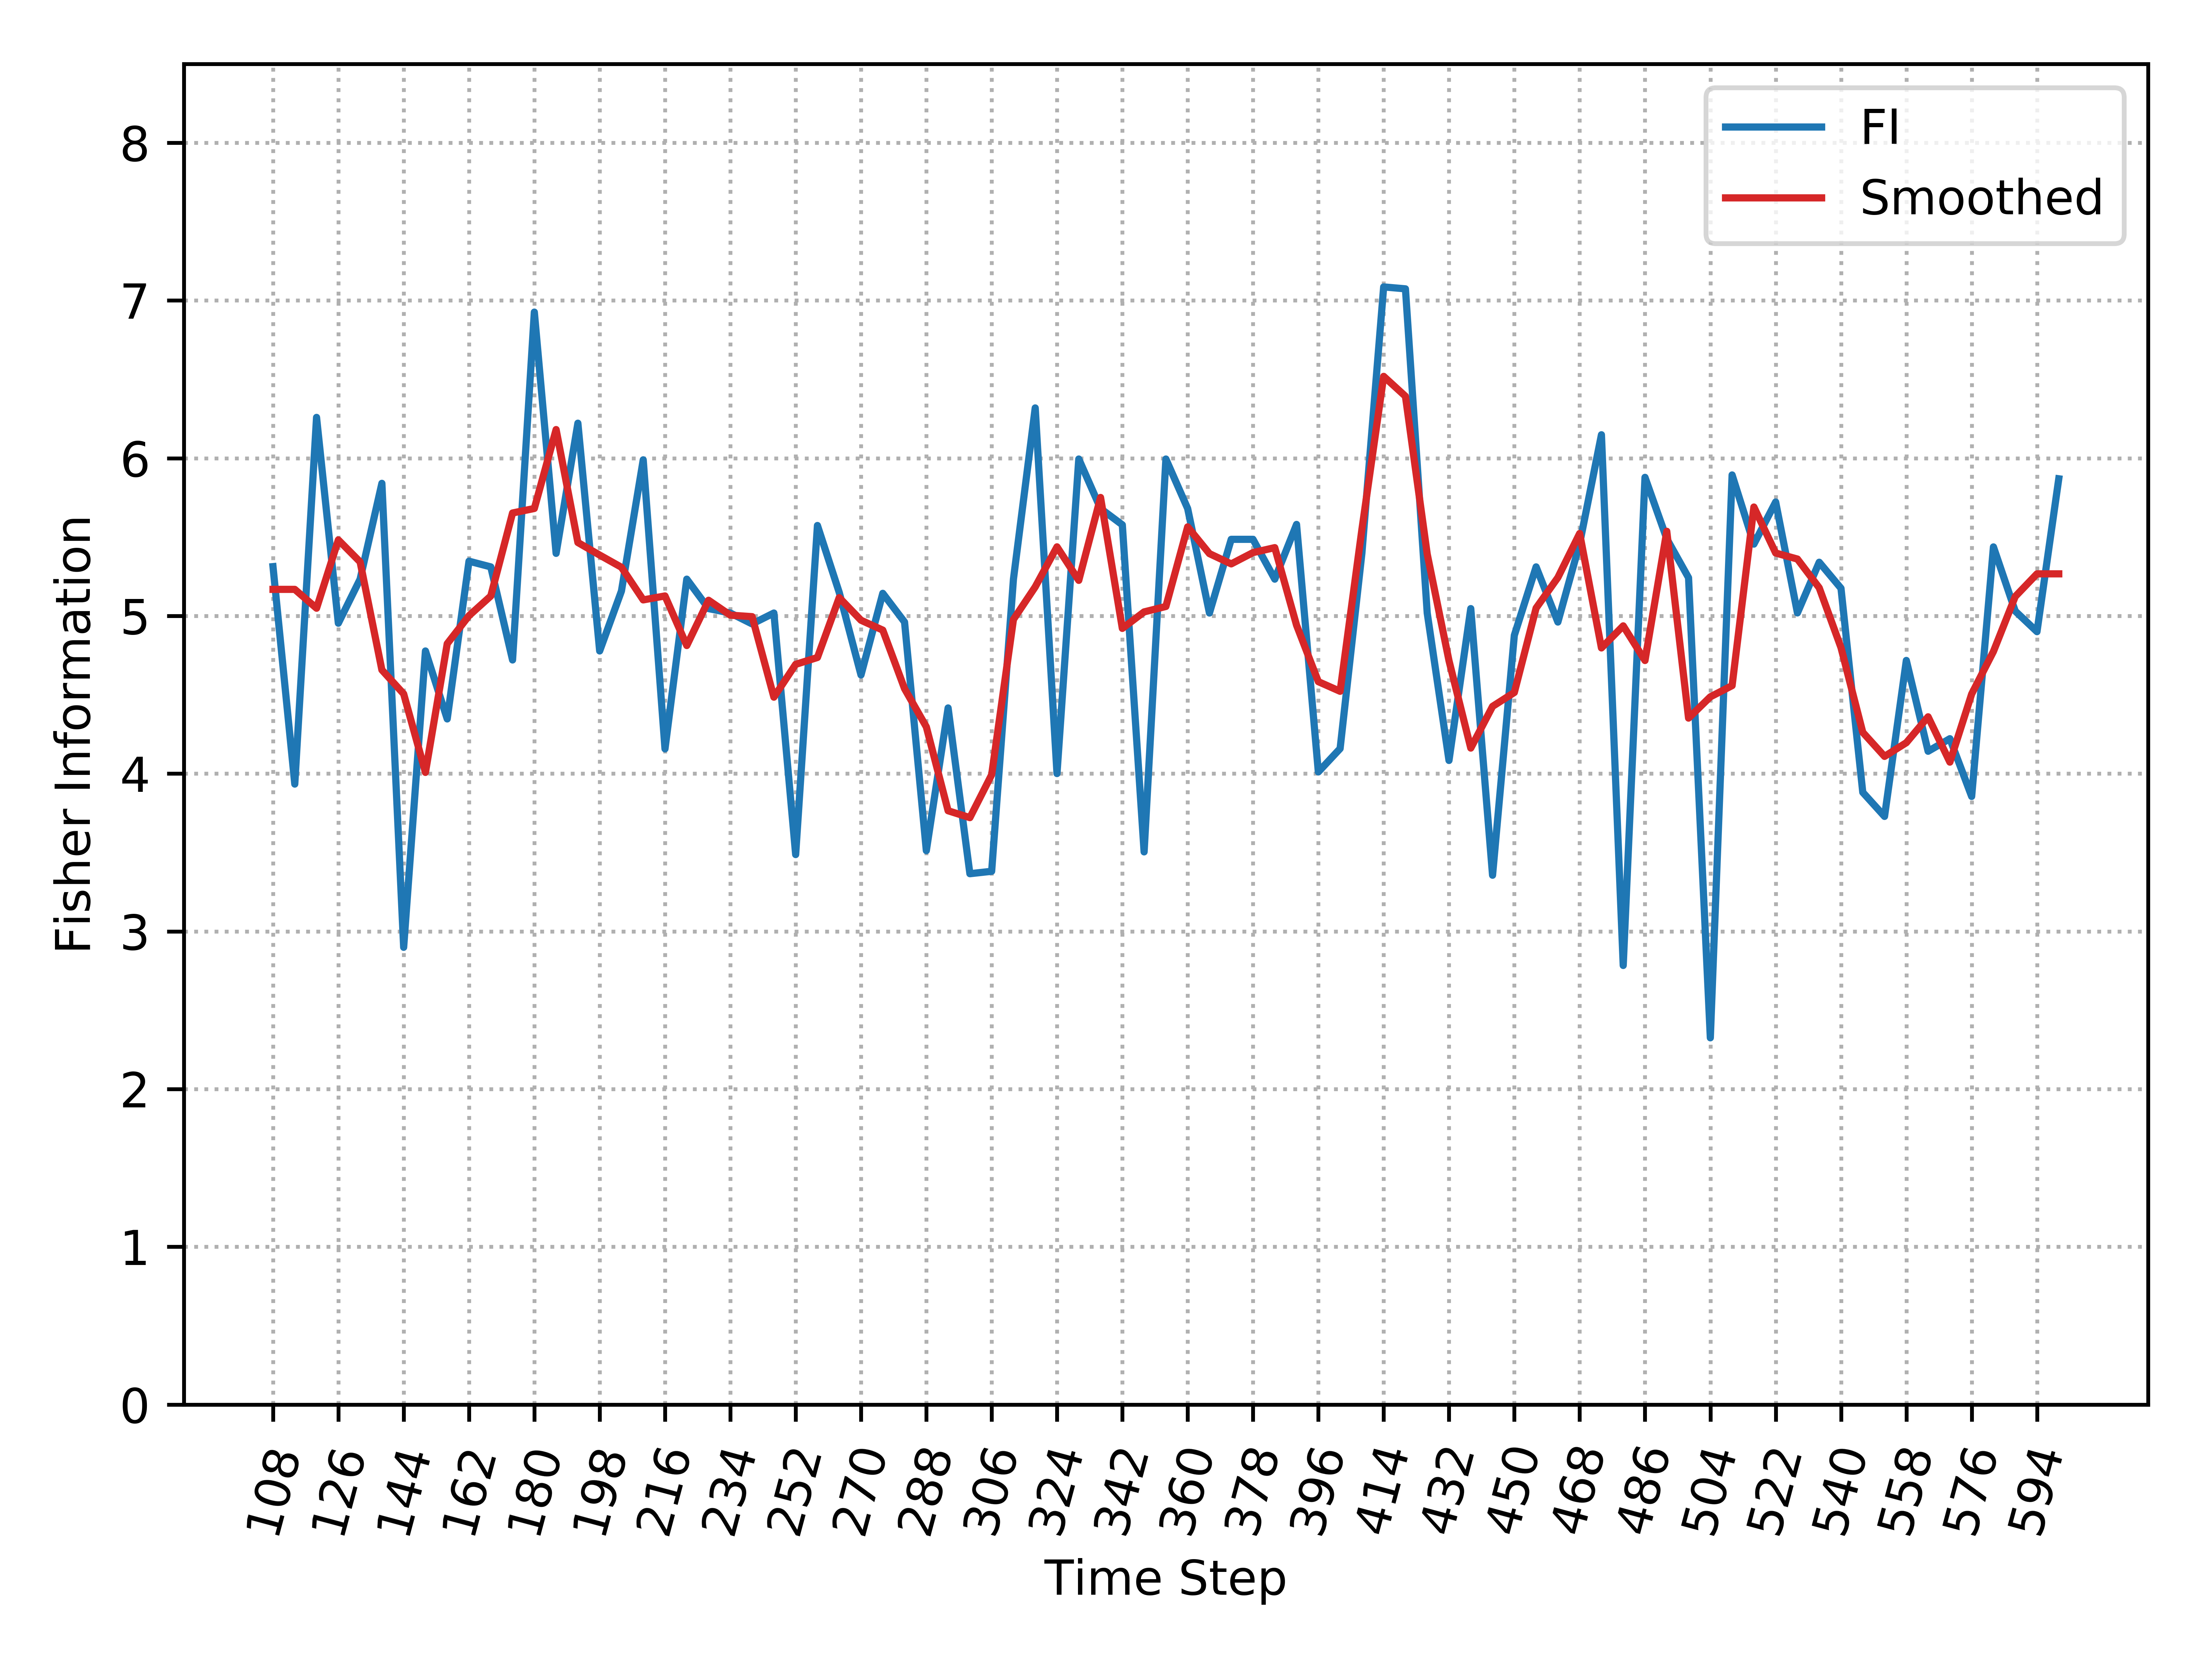

Values plotted in this chart, from the file beside it:
, Time_Step, FI, Smooth_FI
0, 108, 5.313, 5.169
1, 114, 3.934, 5.169
2, 120, 6.259, 5.049
3, 126, 4.954, 5.482
4, 132, 5.233, 5.343
5, 138, 5.841, 4.658
6, 144, 2.899, 4.506
7, 150, 4.778, 4.008
8, 156, 4.347, 4.824
9, 162, 5.347, 5.002
10, 168, 5.311, 5.126
11, 174, 4.721, 5.653
12, 180, 6.927, 5.681
13, 186, 5.397, 6.182
14, 192, 6.222, 5.466
15, 198, 4.778, 5.386
16, 204, 5.158, 5.309
17, 210, 5.99, 5.102
18, 216, 4.157, 5.127
19, 222, 5.233, 4.812
20, 228, 5.047, 5.1
21, 234, 5.019, 5.005
22, 240, 4.95, 4.996
23, 246, 5.019, 4.485
24, 252, 3.487, 4.693
25, 258, 5.574, 4.737
26, 264, 5.149, 5.116
27, 270, 4.626, 4.973
28, 276, 5.144, 4.91
29, 282, 4.961, 4.539
30, 288, 3.512, 4.297
31, 294, 4.417, 3.765
32, 300, 3.366, 3.721
33, 306, 3.381, 3.993
34, 312, 5.233, 4.978
35, 318, 6.319, 5.184
36, 324, 4.001, 5.438
37, 330, 5.995, 5.226
38, 336, 5.681, 5.751
39, 342, 5.578, 4.921
40, 348, 3.504, 5.026
41, 354, 5.995, 5.06
42, 360, 5.681, 5.565
43, 366, 5.019, 5.395
44, 372, 5.486, 5.33
45, 378, 5.486, 5.402
46, 384, 5.233, 5.433
47, 390, 5.58, 4.942
48, 396, 4.011, 4.583
49, 402, 4.159, 4.522
50, 408, 5.397, 5.547
51, 414, 7.086, 6.519
52, 420, 7.074, 6.393
53, 426, 5.019, 5.392
54, 432, 4.084, 4.716
55, 438, 5.047, 4.162
56, 444, 3.356, 4.427
57, 450, 4.877, 4.515
58, 456, 5.311, 5.05
59, 462, 4.961, 5.244
... 23 more rows
